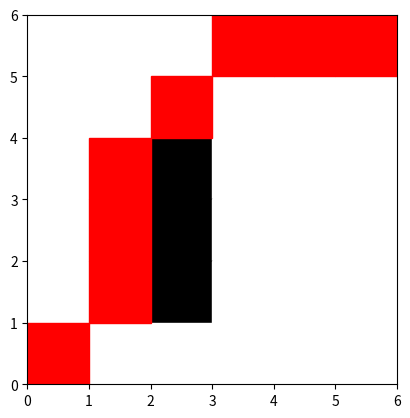

Write the Python code that produced this figure.
import numpy as np
import matplotlib.pyplot as plt


class Node:
    def __init__(self, parent, position):
        self.parent = parent
        self.position = position

        self.g = 0
        self.h = 0
        self.f = 0


def get_neighbours(maze, current_node):
    # Obtenemos los adyacentes
    directions = [(0, 1), (0, -1), (1, 0), (-1, 0), (1, 1), (1, -1), (-1, 1), (-1, -1)]  # 8 direcciones
    neighbours = []

    for dx, dy in directions:
        new_x = current_node.position[0] + dx
        new_y = current_node.position[1] + dy

        # Verificar que la nueva posicion este dentro de la matriz
        if 0 <= new_x < len(maze) and 0 <= new_y < len(maze[0]):
            if maze[new_x][new_y] == 0:
                neighbours.append([new_x, new_y])

    return neighbours

def create_values(node, start_point, end_point):
    #Distancia entre el nodo nuevo y el nodo inicial
    node.g = node.g+1
    node.h = get_distance([node.position[0], node.position[1]], end_point)
    node.f = node.g + node.h

def get_final_path(final_node):
    final_path = []
    current_node = final_node

    while current_node is not None:
        final_path.append(current_node.position)
        current_node = current_node.parent

    # Invertir la ruta para que esté en orden desde el nodo inicial al nodo final
    final_path.reverse()

    return final_path

# Manhattan
def get_distance(point1, point2):
    x1, y1 = point1
    x2, y2 = point2
    return (abs(x1 - x2) + abs(y1 - y2)) * 10

def find_path(maze, start_point, end_point):
    
    i = 0
    path = []
    # Creacion del nodo inicial
    start_node = Node(None, start_point)
    start_node.g = 0
    start_node.h = get_distance(start_point, end_point)
    start_node.f = start_node.g + start_node.h

    # Establecemos el nodo final
    end_node = Node(None, end_point)
    end_node.g = end_node.h = end_node.f = 0

    open_list = []
    closed_list = []

    open_list.append(start_node)

    #Aqui iria el while
    while len(open_list) > 0:
        current_node = open_list[0]
        current_node_index = 0

        # Elegimos el nodo con el que trabajermos primero, o sea, el del menor costo
        # Tambien extraemos el indice del nodo dentro de la lista, puesto que ese es el que vamos a popear,
        # obviamente tenemos que saber cual vamos a popear, no te pases.
        for i, node in enumerate(open_list):
            if node.f < current_node.f:
                current_node = node
                current_node_index = i

        # Nomas pa ver cual eligio
        # print(current_node.position)

        if current_node.position == end_node.position:
            path = get_final_path(current_node)
            print(path)
            break


        # Quitamos el nodo inicial de la open_list y la ponemos en el closed_list
        open_list.pop(current_node_index)
        closed_list.append(current_node)

        # Obtenemos los vecinos
        neighbours_pos = get_neighbours(maze, current_node)

        # Le creamos un nodo a cada posicion, le ponemos los valores y los ponemos en una lista de todos los hijos
        # de esta iteracion
        children = []
        for pos in neighbours_pos:
            new_node = Node(current_node, pos)
            create_values(new_node, start_point, end_point)

            children.append(new_node)
            
        # los a­ñadimos a la open_list
        for child in children:
            open_list.append(child)

        # Imprimmos cada que se actualiza la open_list, para propositos de graficación, no le
        # hagas caso a esto plox. 
        for explored in open_list:
            print(explored.position)

        i += 1

    return path


def main():

    # (fila, columna)
    maze = np.array([
        [0,0,0,0,0,0],
        [0,0,0,0,0,0],
        [0,0,1,0,0,0],
        [0,0,1,0,0,0],
        [0,0,1,0,0,0],
        [0,0,0,0,0,0],
    ])

    start_point = [5,0]
    end_point = [0, 5]

    path = find_path(maze, start_point, end_point)

    create_maze(maze, path)



def create_maze(maze, path):
    num_rows, num_cols = maze.shape

    # Create a figure and axis
    fig, ax = plt.subplots()

    def update_cell_color(row, col, new_color):
        cell_color = 'black' if maze[row, col] == 1 else 'white'
        ax.add_patch(plt.Rectangle((col, num_rows - row - 1), 1, 1, color=new_color))

    # Iterate through the matrix and create a colored rectangle for each cell
    for i in range(num_rows):
        for j in range(num_cols):
            cell_color = 'black' if maze[i, j] == 1 else 'white'
            ax.add_patch(plt.Rectangle((j, num_rows - i - 1), 1, 1, color=cell_color))

    # Set the aspect ratio to equal to ensure square cells
    ax.set_aspect('equal')

    # Set axis limits to include all cells
    ax.set_xlim(0, num_cols)
    ax.set_ylim(0, num_rows)

    for point in path:
        update_cell_color(point[0], point[1], 'red')
    plt.show()



if __name__ == '__main__':
    main()

